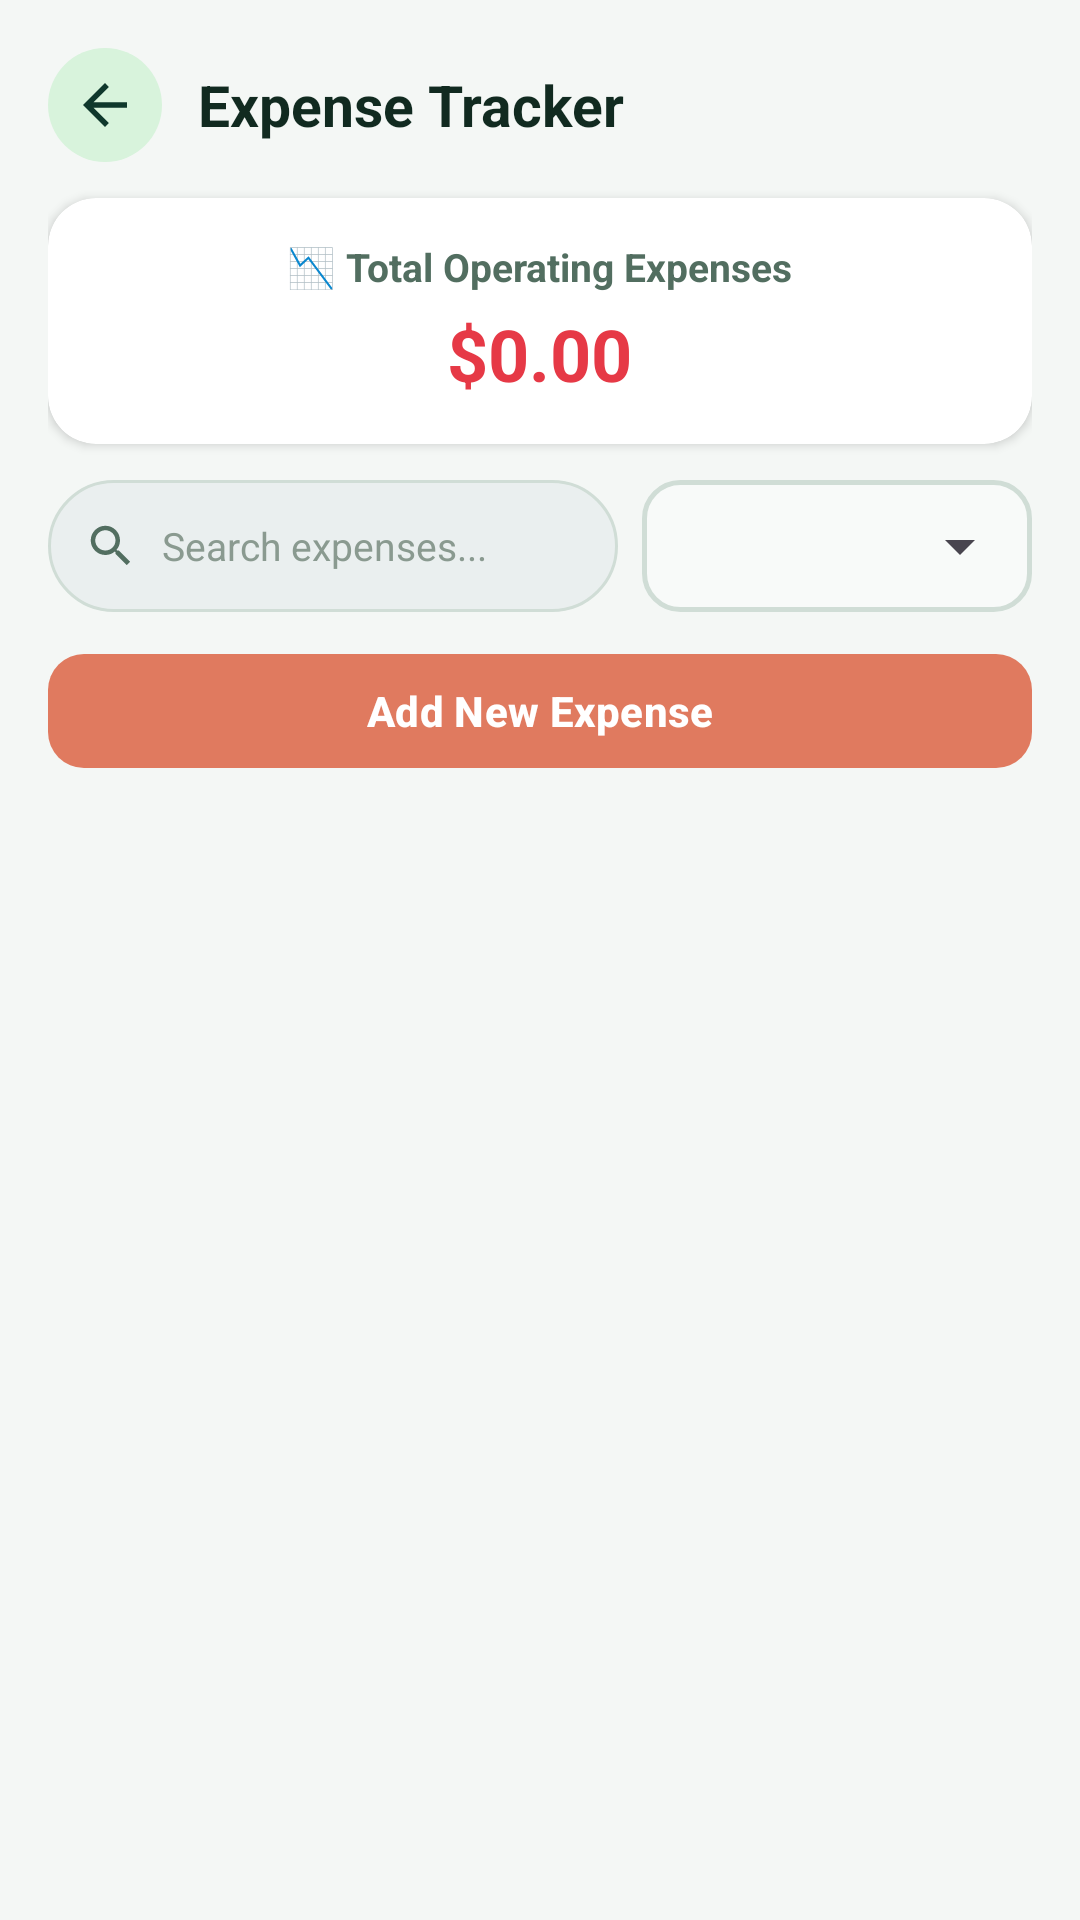

Reconstruct the res/layout file that produces this screen, plus the resources it refers to.
<!-- AndroidManifest.xml: application theme Theme.SmartShopManager -->
<!-- res/layout/activity_expense.xml -->
<?xml version="1.0" encoding="utf-8"?>
<LinearLayout xmlns:android="http://schemas.android.com/apk/res/android"
    xmlns:app="http://schemas.android.com/apk/res-auto"
    android:layout_width="match_parent"
    android:layout_height="match_parent"
    android:background="@color/background"
    android:orientation="vertical"
    android:padding="16dp">

    
    <LinearLayout
        android:layout_width="match_parent"
        android:layout_height="wrap_content"
        android:layout_marginBottom="12dp"
        android:gravity="center_vertical"
        android:orientation="horizontal">

        <ImageView
            android:id="@+id/btnBack"
            android:layout_width="38dp"
            android:layout_height="38dp"
            android:background="@drawable/avatar_badge_bg"
            android:contentDescription="Back"
            android:padding="8dp"
            android:src="@drawable/ic_arrow_back" />

        <TextView
            android:layout_width="0dp"
            android:layout_height="wrap_content"
            android:layout_marginStart="12dp"
            android:layout_weight="1"
            android:text="Expense Tracker"
            android:textColor="@color/text_primary"
            android:textSize="19sp"
            android:textStyle="bold" />
    </LinearLayout>

    
    <androidx.cardview.widget.CardView
        android:layout_width="match_parent"
        android:layout_height="wrap_content"
        android:layout_marginBottom="12dp"
        app:cardBackgroundColor="@color/card_background"
        app:cardCornerRadius="16dp"
        app:cardElevation="2dp">

        <LinearLayout
            android:layout_width="match_parent"
            android:layout_height="wrap_content"
            android:gravity="center"
            android:orientation="vertical"
            android:padding="14dp">

            <TextView
                android:layout_width="wrap_content"
                android:layout_height="wrap_content"
                android:text="📉 Total Operating Expenses"
                android:textColor="@color/text_secondary"
                android:textSize="13sp"
                android:textStyle="bold" />

            <TextView
                android:id="@+id/tvTotalExpensesAmount"
                android:layout_width="wrap_content"
                android:layout_height="wrap_content"
                android:layout_marginTop="4dp"
                android:text="$0.00"
                android:textColor="@color/error"
                android:textSize="24sp"
                android:textStyle="bold" />
        </LinearLayout>
    </androidx.cardview.widget.CardView>

    
    <LinearLayout
        android:layout_width="match_parent"
        android:layout_height="wrap_content"
        android:layout_marginBottom="10dp"
        android:gravity="center_vertical"
        android:orientation="horizontal">

        <RelativeLayout
            android:layout_width="0dp"
            android:layout_height="44dp"
            android:layout_marginEnd="8dp"
            android:layout_weight="1">

            <EditText
                android:id="@+id/etSearchExpense"
                android:layout_width="match_parent"
                android:layout_height="match_parent"
                android:background="@drawable/search_bar_bg"
                android:hint="Search expenses..."
                android:inputType="text"
                android:paddingStart="38dp"
                android:paddingEnd="12dp"
                android:textColor="@color/text_primary"
                android:textColorHint="@color/text_muted"
                android:textSize="13sp" />

            <ImageView
                android:layout_width="18dp"
                android:layout_height="18dp"
                android:layout_alignParentStart="true"
                android:layout_centerVertical="true"
                android:layout_marginStart="12dp"
                android:contentDescription="Search"
                android:src="@drawable/ic_search" />
        </RelativeLayout>

        <FrameLayout
            android:layout_width="130dp"
            android:layout_height="44dp"
            android:background="@drawable/edit_text_bg">

            <Spinner
                android:id="@+id/spinnerFilterExpenseCategory"
                android:layout_width="match_parent"
                android:layout_height="match_parent"
                android:paddingHorizontal="6dp" />
        </FrameLayout>
    </LinearLayout>

    <com.google.android.material.button.MaterialButton
        android:id="@+id/btnAddExpense"
        android:layout_width="match_parent"
        android:layout_height="46dp"
        android:layout_marginBottom="12dp"
        android:text="Add New Expense"
        android:textSize="14sp"
        android:textStyle="bold"
        app:backgroundTint="@color/accent_warm"
        app:cornerRadius="12dp"
        app:icon="@drawable/ic_add"
        app:iconGravity="textStart"
        app:iconPadding="8dp"
        app:iconTint="@color/white" />

    <TextView
        android:id="@+id/tvEmptyExpenses"
        android:layout_width="match_parent"
        android:layout_height="wrap_content"
        android:gravity="center"
        android:padding="24dp"
        android:text="No expenses found."
        android:textColor="@color/text_muted"
        android:textSize="14sp"
        android:visibility="gone" />

    <androidx.recyclerview.widget.RecyclerView
        android:id="@+id/recyclerViewExpenses"
        android:layout_width="match_parent"
        android:layout_height="0dp"
        android:layout_weight="1"
        android:clipToPadding="false"
        android:paddingBottom="8dp" />

</LinearLayout>
<!-- resources referenced by this layout -->
<resources>
  <color name="accent_warm">#E07A5F</color>
  <color name="background">#F4F7F5</color>
  <color name="card_background">#FFFFFF</color>
  <color name="error">#E63946</color>
  <color name="text_muted">#8A9A90</color>
  <color name="text_primary">#112A20</color>
  <color name="text_secondary">#526E60</color>
  <color name="white">#FFFFFF</color>
  <!-- drawable avatar_badge_bg (drawable) -->
  <?xml version="1.0" encoding="utf-8"?>
  <shape xmlns:android="http://schemas.android.com/apk/res/android"
      android:shape="oval">
      <solid android:color="@color/mint_badge" />
  </shape>
  <!-- drawable edit_text_bg (drawable) -->
  <?xml version="1.0" encoding="utf-8"?>
  <shape xmlns:android="http://schemas.android.com/apk/res/android"
      android:shape="rectangle">
      <solid android:color="@color/input_background" />
      <stroke android:width="1.5dp" android:color="#D0DDD6" />
      <corners android:radius="12dp" />
  </shape>
  <!-- drawable ic_arrow_back (drawable) -->
  <vector xmlns:android="http://schemas.android.com/apk/res/android"
      android:width="24dp"
      android:height="24dp"
      android:viewportWidth="24"
      android:viewportHeight="24">
    <path
        android:fillColor="#FF0F382C"
        android:pathData="M20,11H7.83l5.59,-5.59L12,4l-8,8 8,8 1.41,-1.41L7.83,13H20v-2z"/>
  </vector>
  <!-- drawable ic_search (drawable) -->
  <vector xmlns:android="http://schemas.android.com/apk/res/android"
      android:width="24dp"
      android:height="24dp"
      android:viewportWidth="24"
      android:viewportHeight="24">
    <path
        android:fillColor="#FF526E60"
        android:pathData="M15.5,14h-0.79l-0.28,-0.27C15.41,12.59 16,11.11 16,9.5 16,5.91 13.09,3 9.5,3S3,5.91 3,9.5 5.91,16 9.5,16c1.61,0 3.09,-0.59 4.23,-1.57l0.27,0.28v0.79l5,4.99L20.49,19l-4.99,-5zm-6,0C7.01,14 5,11.99 5,9.5S7.01,5 9.5,5 14,7.01 14,9.5 11.99,14 9.5,14z"/>
  </vector>
  <!-- drawable search_bar_bg (drawable) -->
  <?xml version="1.0" encoding="utf-8"?>
  <shape xmlns:android="http://schemas.android.com/apk/res/android"
      android:shape="rectangle">
      <solid android:color="#EAEFEF" />
      <stroke android:width="1dp" android:color="#D0DDD6" />
      <corners android:radius="24dp" />
  </shape>
  <style name="Theme.SmartShopManager" parent="Theme.Material3.DayNight.NoActionBar">
          <item name="colorPrimary">@color/primary</item>
          <item name="colorPrimaryDark">@color/primary_dark</item>
          <item name="colorSecondary">@color/accent</item>
          <item name="android:windowBackground">@color/background</item>
          <item name="colorSurface">@color/card_background</item>
  
          
          <item name="alertDialogTheme">@style/RoundedAlertDialogTheme</item>
          <item name="materialAlertDialogTheme">@style/RoundedAlertDialogTheme</item>
      </style>
  <color name="mint_badge">#D8F3DC</color>
  <color name="input_background">#F8FAF9</color>
  <color name="primary">#0F382C</color>
  <color name="primary_dark">#08271E</color>
  <color name="accent">#40916C</color>
  <style name="RoundedAlertDialogTheme" parent="ThemeOverlay.Material3.MaterialAlertDialog">
          <item name="shapeAppearanceOverlay">@style/ShapeAppearance.App.MediumComponent</item>
          <item name="android:background">@drawable/dialog_bg</item>
      </style>
  <style name="ShapeAppearance.App.MediumComponent" parent="ShapeAppearance.Material3.MediumComponent">
          <item name="cornerSize">20dp</item>
      </style>
</resources>
